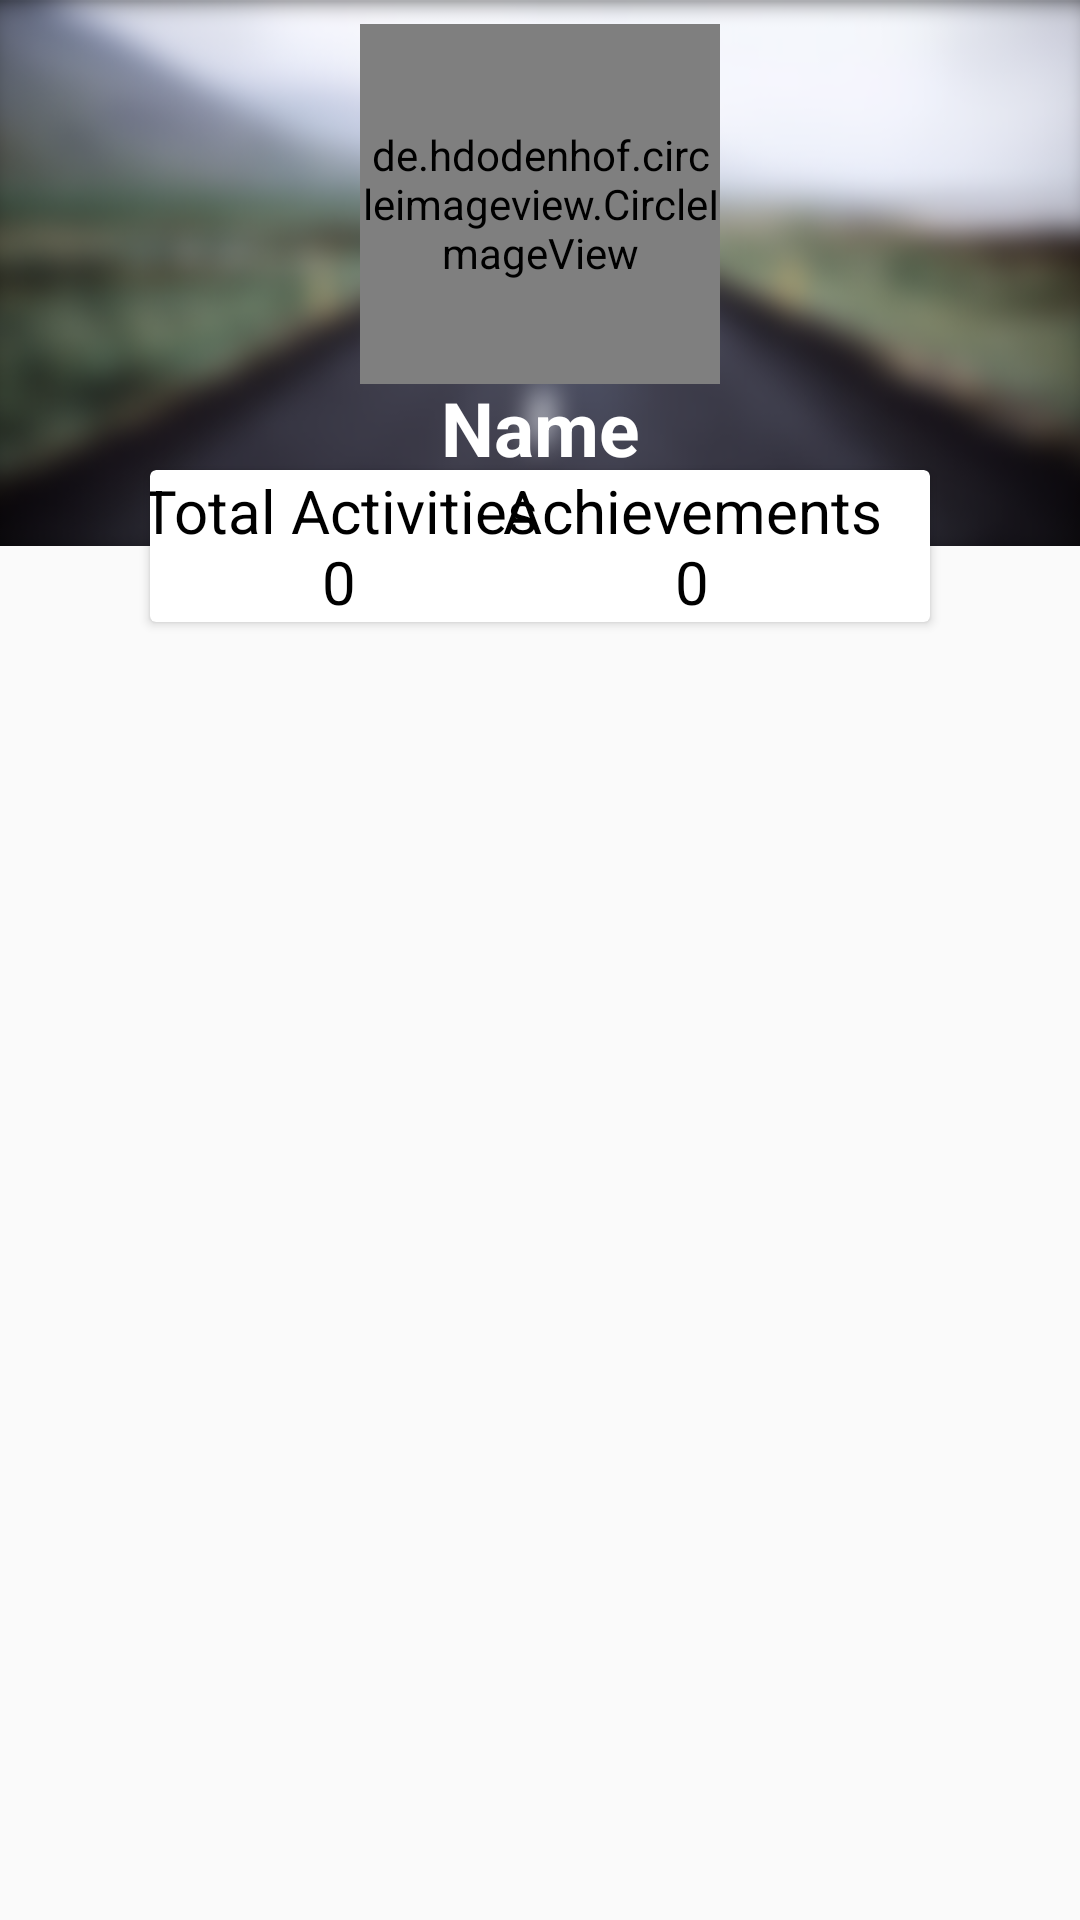

Reconstruct the res/layout file that produces this screen, plus the resources it refers to.
<!-- AndroidManifest.xml: application theme AppTheme -->
<!-- res/layout/activity_profile.xml -->
<?xml version="1.0" encoding="utf-8"?>
<android.support.constraint.ConstraintLayout xmlns:android="http://schemas.android.com/apk/res/android"
    xmlns:app="http://schemas.android.com/apk/res-auto"
    xmlns:tools="http://schemas.android.com/tools"
    android:layout_width="match_parent"
    android:layout_height="match_parent"
    tools:context=".Profile">


    <ImageView
        android:id="@+id/imageView2"
        android:layout_width="0dp"
        android:layout_height="wrap_content"
        android:scaleType="centerCrop"
        app:layout_constraintEnd_toEndOf="parent"
        app:layout_constraintStart_toStartOf="parent"
        app:layout_constraintTop_toTopOf="parent"
        app:srcCompat="@drawable/home_nav_back" />

    <de.hdodenhof.circleimageview.CircleImageView
        android:id="@+id/profile_profile_imageView"
        android:layout_width="120dp"
        android:layout_height="120dp"
        android:layout_marginStart="8dp"
        android:layout_marginTop="8dp"
        android:layout_marginEnd="8dp"
        app:layout_constraintEnd_toEndOf="parent"
        app:layout_constraintStart_toStartOf="parent"
        app:layout_constraintTop_toTopOf="parent"
        tools:src="@drawable/reg_profile" />

    <TextView
        android:id="@+id/profile_name_TV"
        android:layout_width="wrap_content"
        android:layout_height="wrap_content"
        android:layout_marginTop="8dp"
        android:layout_marginBottom="8dp"
        android:gravity="center"
        android:text="@string/name"
        android:textAlignment="center"
        android:textColor="#ffffff"
        android:textSize="25sp"
        android:textStyle="bold"
        app:layout_constraintBottom_toTopOf="@+id/cardView"
        app:layout_constraintEnd_toEndOf="@+id/profile_profile_imageView"
        app:layout_constraintStart_toStartOf="@+id/profile_profile_imageView"
        app:layout_constraintTop_toBottomOf="@+id/profile_profile_imageView" />

    <android.support.v7.widget.RecyclerView
        android:id="@+id/profile_recyclerView"
        android:layout_width="0dp"
        android:layout_height="0dp"
        android:layout_marginStart="8dp"
        android:layout_marginTop="8dp"
        android:layout_marginEnd="8dp"
        android:layout_marginBottom="8dp"
        app:layout_constraintBottom_toBottomOf="parent"
        app:layout_constraintEnd_toEndOf="parent"
        app:layout_constraintStart_toStartOf="parent"
        app:layout_constraintTop_toBottomOf="@+id/cardView" />

    <android.support.v7.widget.CardView
        android:id="@+id/cardView"
        android:layout_width="0dp"
        android:layout_height="wrap_content"
        android:layout_marginStart="50dp"
        android:layout_marginEnd="50dp"
        app:layout_constraintBottom_toBottomOf="@+id/imageView2"
        app:layout_constraintEnd_toEndOf="parent"
        app:layout_constraintStart_toStartOf="parent"
        app:layout_constraintTop_toBottomOf="@+id/imageView2">

        <android.support.constraint.ConstraintLayout
            android:layout_width="match_parent"
            android:layout_height="match_parent">

            <TextView
                android:id="@+id/profile_runTV"
                android:layout_width="wrap_content"
                android:layout_height="wrap_content"
                android:layout_marginStart="16dp"
                android:layout_marginEnd="8dp"
                android:gravity="center"
                android:text="@string/total_run"
                android:textAlignment="center"
                android:textColor="#000000"
                android:textSize="20sp"
                app:layout_constraintBottom_toBottomOf="parent"
                app:layout_constraintEnd_toStartOf="@+id/profile_achievTV"
                app:layout_constraintStart_toStartOf="parent"
                app:layout_constraintTop_toTopOf="parent" />

            <TextView
                android:id="@+id/profile_achievTV"
                android:layout_width="wrap_content"
                android:layout_height="wrap_content"
                android:layout_marginEnd="16dp"
                android:gravity="center"
                android:text="@string/achievement"
                android:textAlignment="center"
                android:textColor="#000000"
                android:textSize="20sp"
                app:layout_constraintBottom_toBottomOf="parent"
                app:layout_constraintEnd_toEndOf="parent"
                app:layout_constraintTop_toTopOf="parent" />
        </android.support.constraint.ConstraintLayout>
    </android.support.v7.widget.CardView>

</android.support.constraint.ConstraintLayout>
<!-- resources referenced by this layout -->
<resources>
  <!-- drawable home_nav_back: png bitmap (drawable, 61600 bytes) -->
  <string name="achievement">Achievements\n0</string>
  <string name="name">Name</string>
  <string name="total_run">Total Activities\n0</string>
  <style name="AppTheme" parent="Theme.AppCompat.Light.NoActionBar">
          
          <item name="colorPrimary">@color/colorPrimary</item>
          <item name="colorPrimaryDark">@color/colorPrimaryDark</item>
          <item name="colorAccent">@color/colorAccent</item>
  
          
          <item name="android:windowActivityTransitions">true</item>
  
      </style>
  <color name="colorPrimary">#3F51B5</color>
  <color name="colorPrimaryDark">#383838</color>
  <color name="colorAccent">#FF4081</color>
</resources>
